Photos from the image-classification dataset "data" in the GitHub repository SainaPattanaik/Brain-Tumor-Classification. Its 4 classes are: glioma tumor, meningioma tumor, no tumor, pituitary tumor.

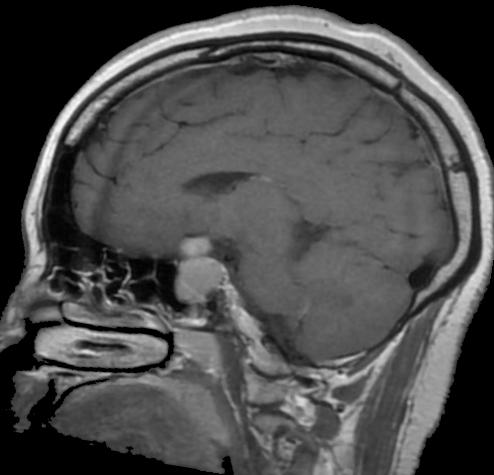
Label: pituitary tumor

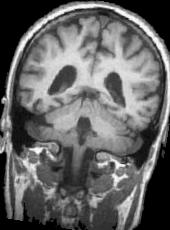
Label: no tumor

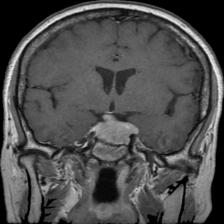
Label: pituitary tumor

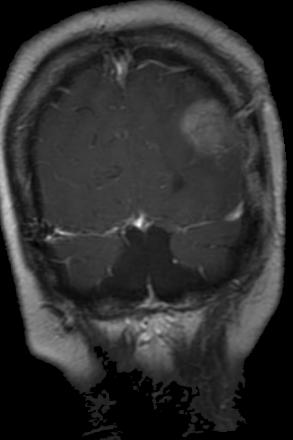
Label: glioma tumor

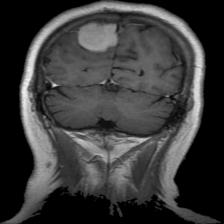
Label: meningioma tumor

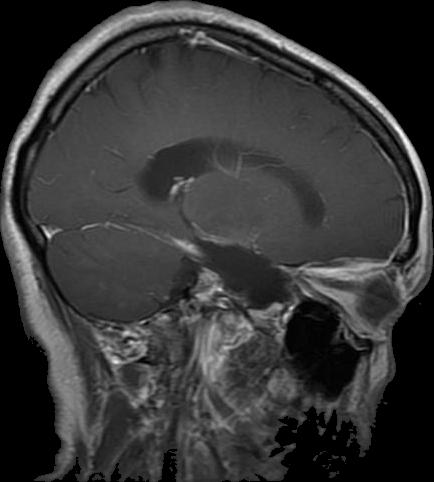
Label: glioma tumor
